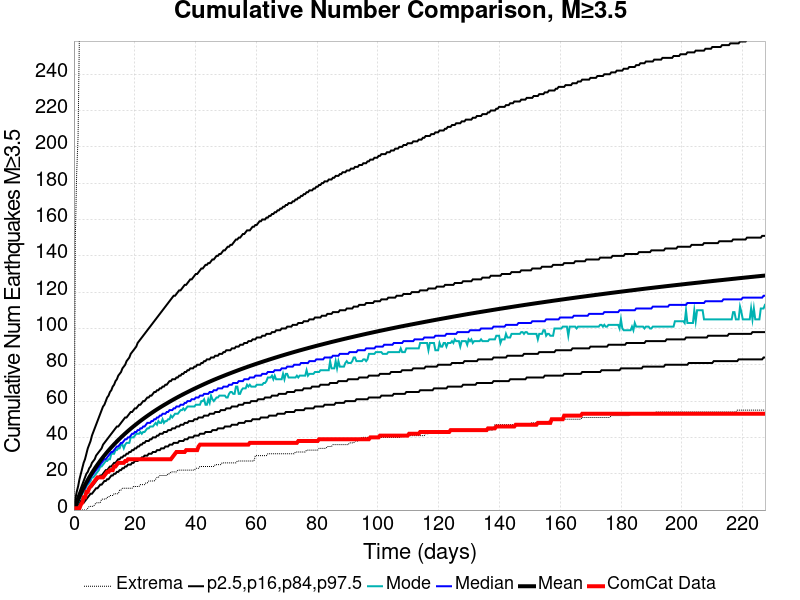

The table this chart was drawn from, first rows:
Time (days), ComCat Data, Simulation Mean, Simulation Median, Simulation Mode, Simulation Minimum, Simulation Maximum, 2.5 %-ile, 16 %-ile, 84 %-ile, 97.5 %-ile
0.0, 0.0, 0.0, 0.0, 0.0, 0.0, 0.0, 0.0, 0.0, 0.0, 0.0
0.4556, 1.0, 1.938, 2.0, 1.0, 0.0, 150.0, 0.0, 0.0, 3.0, 6.0
0.9113, 1.0, 3.844, 3.0, 3.0, 0.0, 186.0, 0.0, 2.0, 6.0, 10.0
1.367, 1.0, 5.684, 5.0, 4.0, 0.0, 206.0, 1.0, 3.0, 8.0, 13.0
1.823, 1.0, 7.451, 7.0, 6.0, 0.0, 266.0, 2.0, 4.0, 10.0, 17.0
2.278, 3.0, 9.139, 8.0, 7.0, 0.0, 299.0, 3.0, 5.0, 12.0, 20.0
2.734, 4.0, 10.75, 10.0, 9.0, 0.0, 315.0, 4.0, 6.0, 14.0, 23.0
3.189, 7.0, 12.3, 11.0, 10.0, 0.0, 343.0, 4.0, 7.0, 16.0, 26.0
3.645, 7.0, 13.78, 12.0, 11.0, 0.0, 417.0, 5.0, 8.0, 18.0, 28.0
4.101, 10.0, 15.23, 14.0, 13.0, 0.0, 447.0, 6.0, 10.0, 20.0, 31.0
4.556, 10.0, 16.6, 15.0, 14.0, 1.0, 466.0, 7.0, 11.0, 21.0, 34.0
5.012, 12.0, 17.92, 16.0, 15.0, 2.0, 478.0, 8.0, 12.0, 23.0, 36.0
5.468, 13.0, 19.2, 18.0, 16.0, 2.0, 492.0, 9.0, 13.0, 24.0, 38.0
5.923, 14.0, 20.44, 19.0, 18.0, 2.0, 503.0, 9.0, 13.0, 26.0, 41.0
6.379, 15.0, 21.64, 20.0, 18.0, 2.0, 525.0, 10.0, 14.0, 27.0, 43.0
6.835, 16.0, 22.8, 21.0, 19.0, 3.0, 537.0, 11.0, 15.0, 28.0, 45.0
7.29, 17.0, 23.92, 22.0, 20.0, 4.0, 543.0, 12.0, 16.0, 30.0, 47.0
7.746, 18.0, 25.02, 23.0, 21.0, 4.0, 552.0, 12.0, 17.0, 31.0, 49.0
8.201, 18.0, 26.09, 24.0, 22.0, 4.0, 555.0, 13.0, 18.0, 32.0, 51.0
8.657, 18.0, 27.12, 25.0, 24.0, 4.0, 561.0, 14.0, 19.0, 33.0, 53.0
9.113, 18.0, 28.14, 26.0, 24.0, 6.0, 565.0, 14.0, 19.0, 34.0, 55.0
9.568, 18.0, 29.13, 27.0, 25.0, 6.0, 570.0, 15.0, 20.0, 36.0, 57.0
10.02, 19.0, 30.09, 28.0, 26.0, 6.0, 571.0, 16.0, 21.0, 37.0, 58.0
10.48, 20.0, 31.02, 28.0, 27.0, 6.0, 576.0, 16.0, 22.0, 38.0, 60.0
10.94, 21.0, 31.94, 29.0, 27.0, 7.0, 582.0, 17.0, 22.0, 39.0, 62.0
11.39, 21.0, 32.83, 30.0, 28.0, 7.0, 586.0, 17.0, 23.0, 40.0, 63.0
11.85, 22.0, 33.7, 31.0, 28.0, 8.0, 589.0, 18.0, 24.0, 41.0, 65.0
12.3, 22.0, 34.56, 32.0, 31.0, 8.0, 594.0, 19.0, 24.0, 42.0, 66.0
12.76, 22.0, 35.39, 32.0, 31.0, 8.0, 598.0, 19.0, 25.0, 43.0, 68.0
13.21, 24.0, 36.2, 33.0, 31.0, 9.0, 603.0, 20.0, 26.0, 44.0, 69.0
13.67, 24.0, 36.99, 34.0, 33.0, 9.0, 612.0, 20.0, 26.0, 45.0, 71.0
14.12, 25.0, 37.78, 35.0, 33.0, 9.0, 615.0, 21.0, 27.0, 46.0, 72.0
14.58, 26.0, 38.55, 35.0, 34.0, 9.0, 618.0, 21.0, 28.0, 46.0, 74.0
15.04, 26.0, 39.3, 36.0, 34.0, 11.0, 627.0, 22.0, 28.0, 47.0, 75.0
15.49, 26.0, 40.03, 37.0, 36.0, 11.0, 631.0, 22.0, 29.0, 48.0, 76.0
15.95, 26.0, 40.75, 37.0, 36.0, 12.0, 636.0, 23.0, 29.0, 49.0, 78.0
16.4, 26.0, 41.45, 38.0, 34.0, 12.0, 639.0, 23.0, 30.0, 50.0, 79.0
16.86, 27.0, 42.15, 39.0, 36.0, 12.0, 641.0, 24.0, 30.0, 51.0, 80.0
17.31, 27.0, 42.83, 39.0, 37.0, 12.0, 645.0, 24.0, 31.0, 51.0, 82.0
17.77, 28.0, 43.51, 40.0, 37.0, 12.0, 649.0, 25.0, 31.0, 52.0, 83.0
18.23, 28.0, 44.17, 40.0, 37.0, 12.0, 651.0, 25.0, 32.0, 53.0, 84.0
18.68, 28.0, 44.81, 41.0, 40.0, 12.0, 655.0, 25.0, 32.0, 54.0, 86.0
19.14, 28.0, 45.45, 42.0, 40.0, 12.0, 674.0, 26.0, 33.0, 54.0, 87.0
19.59, 28.0, 46.07, 42.0, 40.0, 13.0, 677.0, 26.0, 33.0, 55.0, 88.0
20.05, 28.0, 46.69, 43.0, 41.0, 13.0, 678.0, 27.0, 34.0, 56.0, 89.0
20.5, 28.0, 47.29, 43.0, 42.0, 13.0, 682.0, 27.0, 34.0, 56.0, 90.0
20.96, 28.0, 47.89, 44.0, 42.0, 13.0, 684.0, 27.0, 35.0, 57.0, 92.0
21.41, 28.0, 48.49, 44.0, 42.0, 13.0, 687.0, 28.0, 35.0, 58.0, 93.0
21.87, 28.0, 49.07, 45.0, 43.0, 14.0, 694.0, 28.0, 36.0, 58.0, 94.0
22.33, 28.0, 49.64, 45.0, 42.0, 14.0, 698.0, 29.0, 36.0, 59.0, 95.0
22.78, 28.0, 50.2, 46.0, 43.0, 14.0, 699.0, 29.0, 37.0, 60.0, 96.0
23.24, 28.0, 50.76, 46.0, 43.0, 14.0, 703.0, 30.0, 37.0, 60.0, 97.0
23.69, 28.0, 51.31, 47.0, 44.0, 15.0, 704.0, 30.0, 38.0, 61.0, 98.0
24.15, 28.0, 51.86, 48.0, 45.0, 15.0, 706.0, 30.0, 38.0, 62.0, 99.0
24.6, 28.0, 52.39, 48.0, 45.0, 16.0, 707.0, 31.0, 38.0, 62.0, 100.0
25.06, 28.0, 52.91, 48.0, 46.0, 16.0, 708.0, 31.0, 39.0, 63.0, 101.0
25.52, 28.0, 53.43, 49.0, 46.0, 16.0, 714.0, 31.0, 39.0, 63.0, 102.0
25.97, 28.0, 53.95, 49.0, 46.0, 16.0, 715.0, 32.0, 40.0, 64.0, 103.0
26.43, 28.0, 54.46, 50.0, 47.0, 16.0, 715.0, 32.0, 40.0, 65.0, 104.0
26.88, 28.0, 54.96, 50.0, 48.0, 17.0, 715.0, 32.0, 40.0, 65.0, 105.0
... 440 more rows
